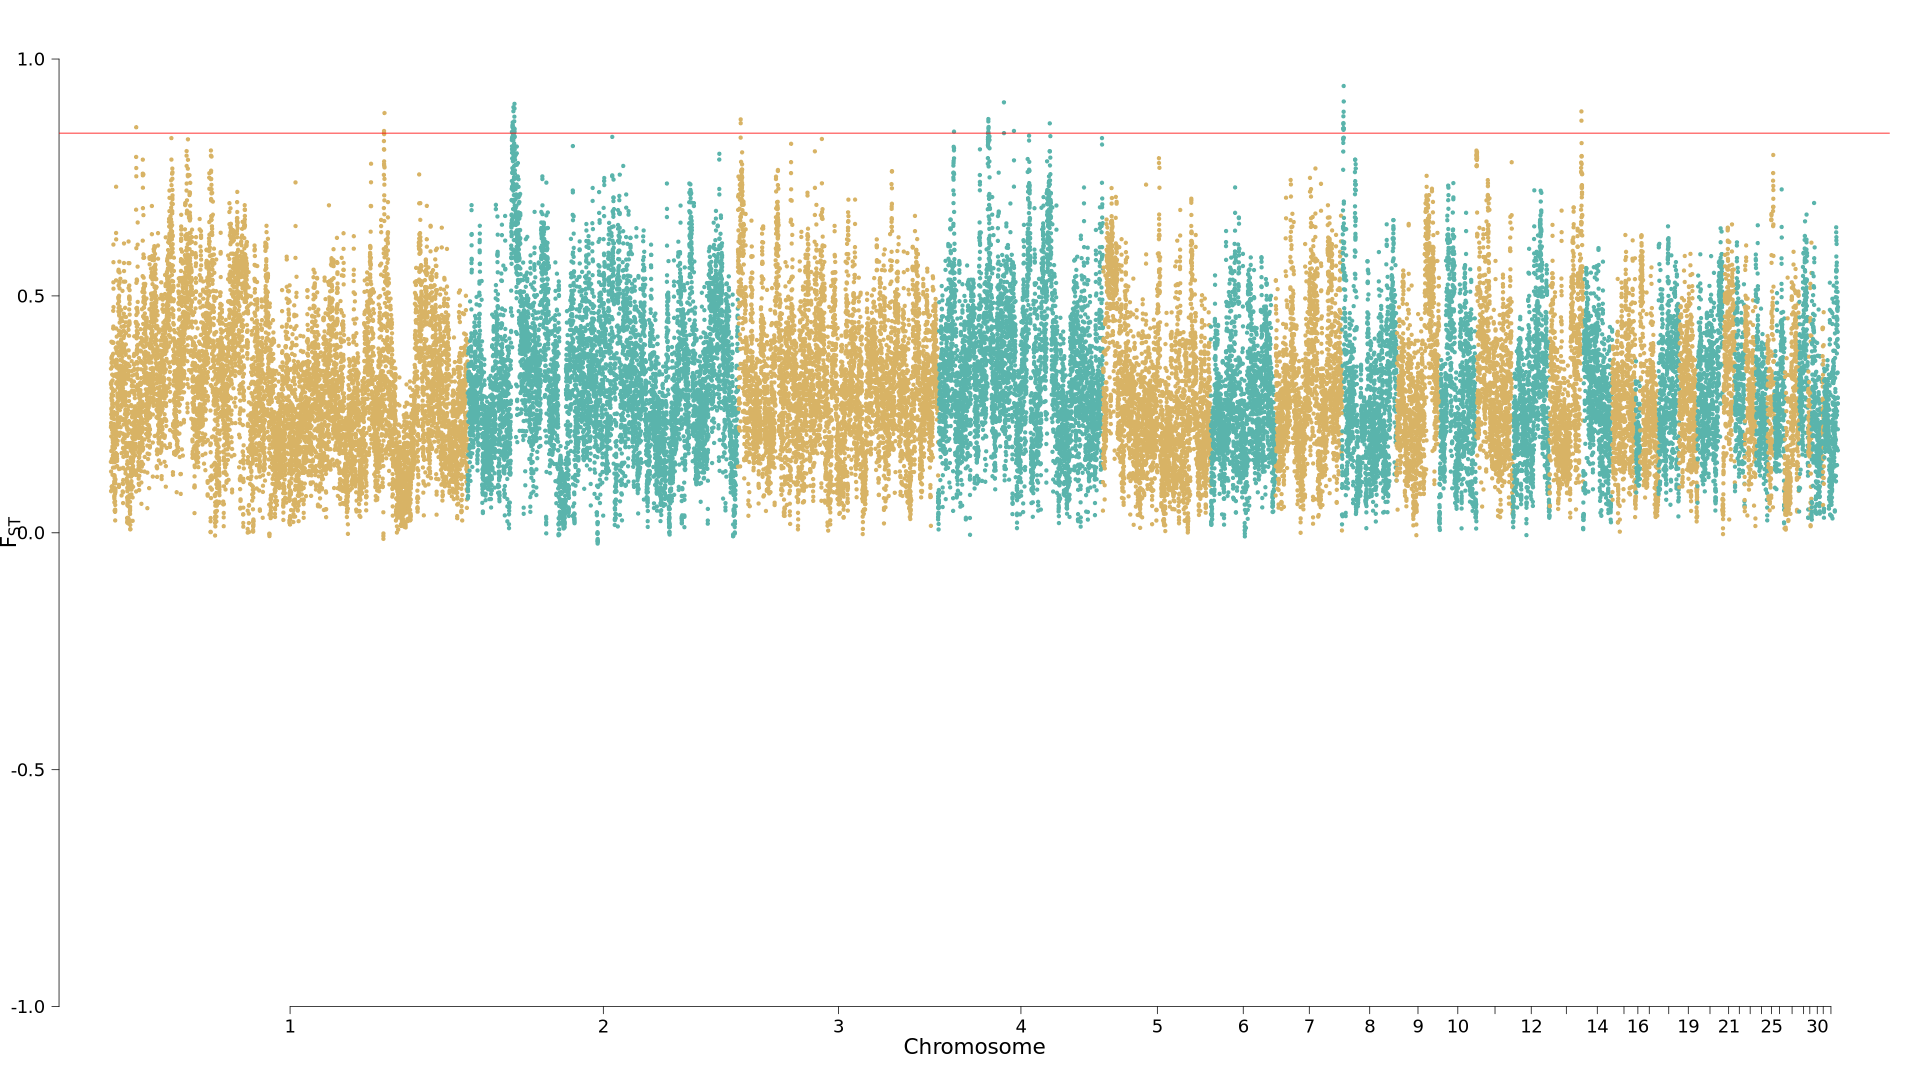

Source data for this figure (header and first rows):
CHROM, BIN_START, BIN_END, N_VARIANTS, MEAN, EMPIRICAL_PVALUE, GENEID, GENE
1, 14020001, 14060000, 357, 0.856, 5.689001264223004e-4, ENSGALG00000008154, SRPK2
1, 151240001, 151280000, 195, 0.8438, 9.692372524230386e-4, ENSGALG00000051217,ENSGALT00000139512, ,
1, 151260001, 151300000, 185, 0.8481, 8.217446270543105e-4, ENSGALG00000051217,ENSGALT00000139512, ,
1, 151520001, 151560000, 64, 0.8861, 2.1070375052678614e-4, , 
2, 24500001, 24540000, 401, 0.8462, 9.060261272650916e-4, ENSGALG00000027620,ENSGALG00000063629,EN…, , , , ,
2, 24860001, 24900000, 449, 0.8558, 5.899705014749124e-4, ENSGALG00000023189,ENSGALG00000058035,EN…, UMAD1, , , , , ,GLCCI1
2, 24880001, 24920000, 428, 0.8609, 4.846186262115193e-4, ENSGALG00000058035,ENSGALT00000141480,EN…, , , , , ,GLCCI1
2, 24900001, 24940000, 378, 0.859, 5.056890012642423e-4, ENSGALG00000035239, GLCCI1
2, 24920001, 24960000, 401, 0.8662, 3.7926675094812623e-4, ENSGALG00000035239,ENSGALG00000010708, GLCCI1,
2, 24940001, 24980000, 505, 0.8444, 9.481668773704266e-4, ENSGALG00000035239,ENSGALG00000010708, GLCCI1,
2, 24980001, 25020000, 432, 0.8564, 5.478297513695773e-4, ENSGALG00000010708, 
2, 25000001, 25040000, 376, 0.8436, 9.903076274757616e-4, ENSGALG00000010708, 
2, 25280001, 25320000, 164, 0.8523, 7.374631268436405e-4, ENSGALG00000065800,ENSGALT00000113533, ,
2, 25300001, 25340000, 152, 0.8898, 1.474926253687281e-4, ENSGALG00000065800,ENSGALT00000113533, ,
2, 25320001, 25360000, 172, 0.8984, 1.0535187526339307e-4, ENSGALG00000065800,ENSGALT00000113533,EN…, , , , , , , , , ,
2, 25740001, 25780000, 207, 0.8537, 6.321112515802474e-4, ENSGALG00000060004,ENSGALT00000149327, ,
2, 25760001, 25800000, 215, 0.8686, 3.371260008427912e-4, , 
2, 25820001, 25860000, 149, 0.845, 9.270965023177036e-4, ENSGALG00000058373,ENSGALT00000141767,EN…, , ,
2, 25840001, 25880000, 109, 0.8783, 2.5284450063212116e-4, ENSGALG00000058373,ENSGALT00000141767,EN…, , ,
2, 25860001, 25900000, 157, 0.8475, 8.428150021070335e-4, ENSGALG00000058373,ENSGALT00000110065, ,
2, 25900001, 25940000, 144, 0.9054, 8.428150021067005e-5, , 
2, 25920001, 25960000, 199, 0.8957, 1.2642225031600507e-4, , 
2, 25940001, 25980000, 219, 0.8522, 7.585335018963635e-4, ENSGALG00000057843,ENSGALT00000135287, ,
3, 1520001, 1560000, 180, 0.8726, 2.949852507374562e-4, ENSGALG00000060299,ENSGALT00000119548, ,
3, 1540001, 1580000, 259, 0.8645, 4.214075010535723e-4, ENSGALG00000060299,ENSGALT00000119548,EN…, , , , , , ,
4, 8820001, 8860000, 537, 0.8468, 8.638853771597566e-4, ENSGALG00000067942, 
4, 27820001, 27860000, 231, 0.8464, 8.849557522123686e-4, ENSGALG00000058802,ENSGALT00000114848,EN…, , , , ,
4, 27840001, 27880000, 208, 0.8684, 3.5819637589551423e-4, ENSGALG00000058802,ENSGALT00000114848,EN…, , , , , , ,
4, 27860001, 27900000, 163, 0.8733, 2.7391487568473316e-4, ENSGALG00000051876,ENSGALT00000097335,EN…, , , , , ,
4, 27880001, 27920000, 151, 0.8531, 7.163927517910285e-4, ENSGALG00000066049,ENSGALT00000129163, ,
4, 27980001, 28020000, 259, 0.8566, 5.267593763168543e-4, ENSGALG00000060716,ENSGALT00000154238,EN…, , , ,
4, 36480001, 36520000, 214, 0.9085, 6.321112515805805e-5, ENSGALG00000010397, 
4, 42020001, 42060000, 89, 0.8482, 8.006742520016985e-4, ENSGALG00000047221,ENSGALT00000106383,EN…, , , , ,
4, 61860001, 61900000, 332, 0.8642, 4.424778761061843e-4, , 
8, 780001, 820000, 68, 0.863, 4.635482511589073e-4, ENSGALG00000050234,ENSGALT00000112319, ,
8, 800001, 840000, 116, 0.8791, 2.3177412557939814e-4, ENSGALG00000050234,ENSGALT00000112319, ,
8, 820001, 860000, 225, 0.8648, 4.0033712600084925e-4, ENSGALG00000050234,ENSGALT00000112319, ,
8, 840001, 880000, 278, 0.8537, 6.110408765276354e-4, , 
8, 860001, 900000, 220, 0.8534, 6.742520016855824e-4, , 
8, 880001, 920000, 269, 0.8505, 7.796038769489755e-4, , 
8, 900001, 940000, 323, 0.8535, 6.531816266329704e-4, , 
8, 920001, 960000, 220, 0.8533, 6.953223767383054e-4, , 
8, 940001, 980000, 139, 0.8888, 0.0001896, , 
8, 960001, 1000000, 251, 0.9431, 2.1070375052723023e-5, , 
8, 980001, 1020000, 351, 0.9104, 4.214075010533502e-5, , 
13, 18140001, 18180000, 247, 0.8894, 1.6856300042145111e-4, ENSGALG00000032992,ENSGALG00000055592,EN…, NR3C1, , , , , ,
13, 18160001, 18200000, 238, 0.8699, 3.160556257901792e-4, ENSGALG00000055592,ENSGALT00000148295,EN…, , , , , ,
